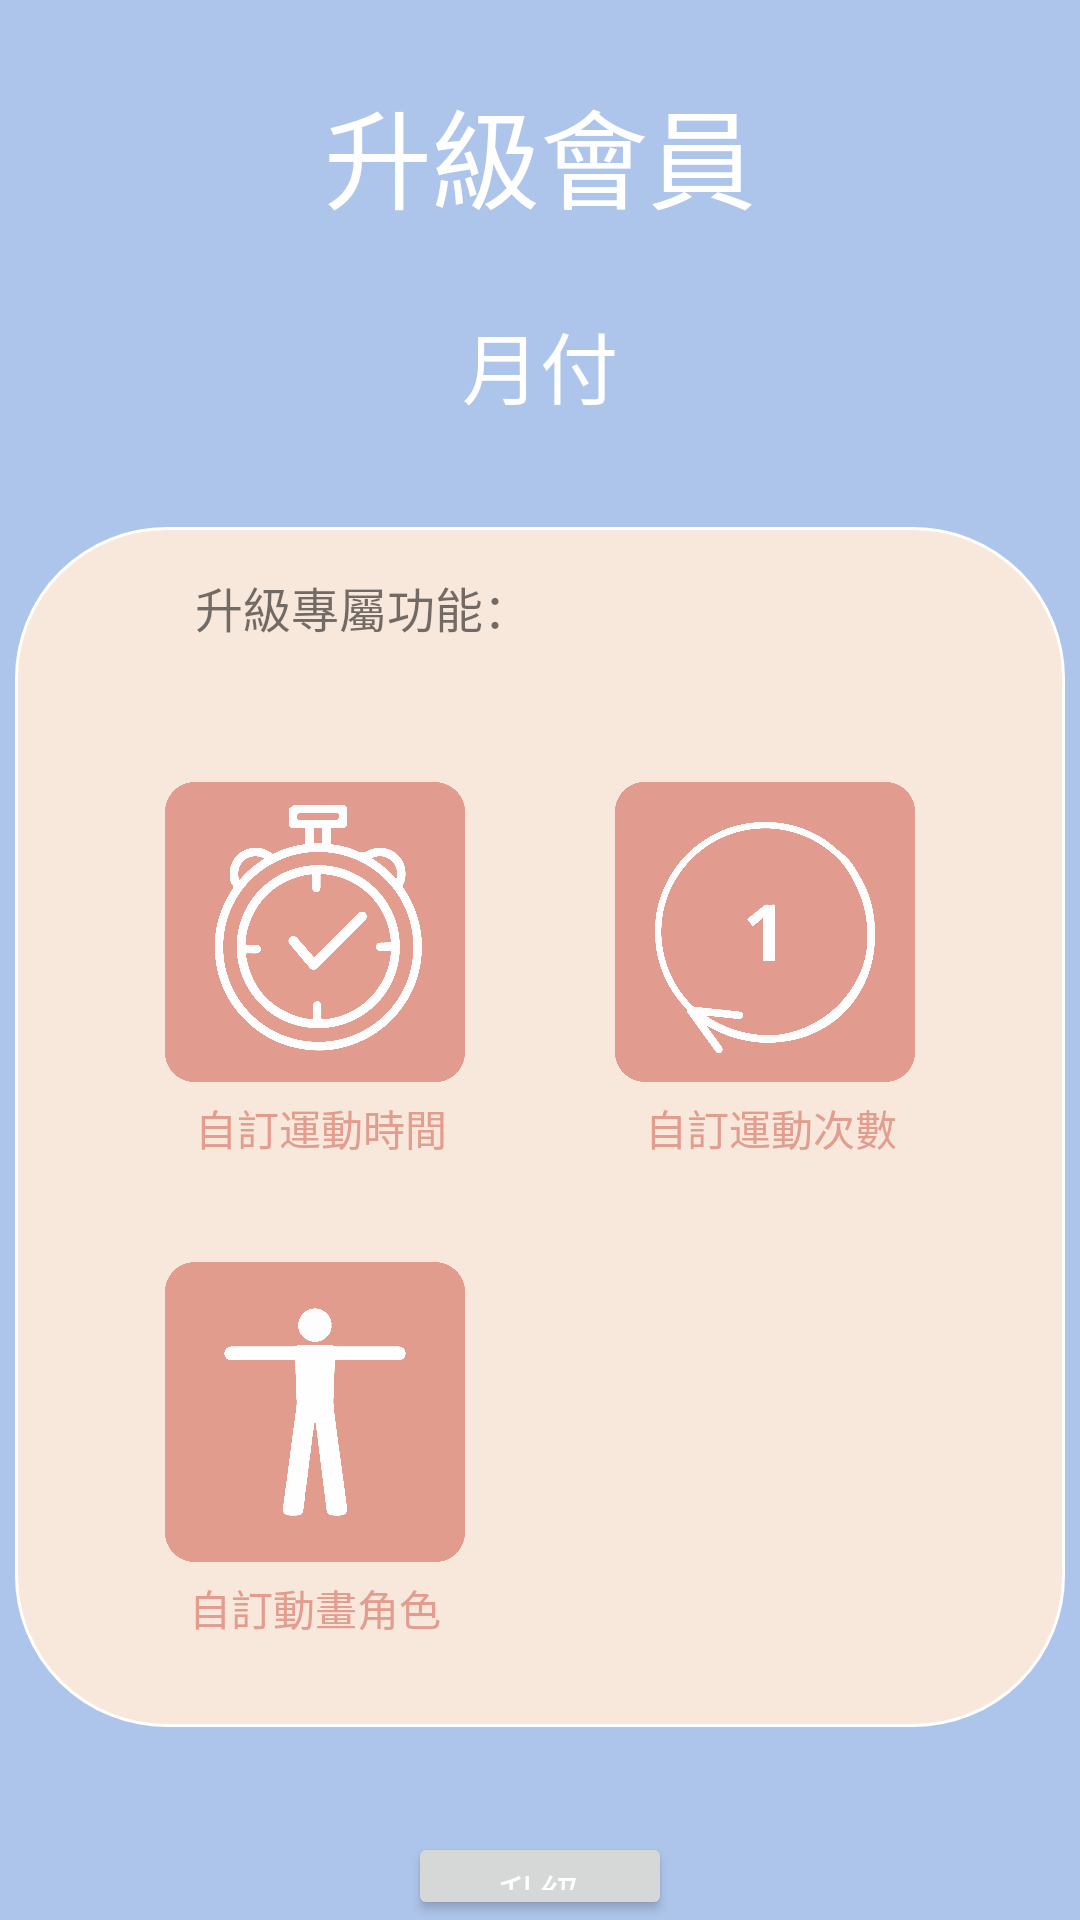

This screen was rendered from an Android layout file. Write that file and the resources it references.
<!-- AndroidManifest.xml: application theme Theme.BodyBoost -->
<!-- res/layout/payment_month.xml -->
<?xml version="1.0" encoding="utf-8"?>
<LinearLayout xmlns:android="http://schemas.android.com/apk/res/android"
    xmlns:app="http://schemas.android.com/apk/res-auto"
    android:layout_width="match_parent"
    android:layout_height="match_parent"
    android:orientation="vertical"
    android:layout_gravity="center_vertical"
    android:background="@color/Lavender">
    <TextView
        android:layout_width="wrap_content"
        android:layout_height="wrap_content"
        android:text="升級會員"
        android:textSize="36dp"
        android:layout_gravity="center"
        android:textColor="@color/white"
        android:layout_margin="25dp"/>
    <TextView
        android:layout_width="wrap_content"
        android:layout_height="wrap_content"
        android:layout_gravity="center"
        android:textColor="@color/white"
        android:text="月付"
        android:textSize="26dp"/>

    <FrameLayout
        android:layout_width="wrap_content"
        android:layout_height="450dp"
        android:layout_gravity="center">

        <View
            android:id="@+id/view"
            android:layout_width="350dp"
            android:layout_height="400dp"
            android:layout_gravity="center"
            android:layout_marginTop="10dp"
            android:background="@drawable/background" />

        <TextView
            android:layout_width="wrap_content"
            android:layout_height="wrap_content"
            android:layout_marginTop="50dp"
            android:layout_marginLeft="60dp"
            android:textSize="16dp"
            android:text="升級專屬功能："/>

        <ImageView
            android:id="@+id/imageView6"
            android:layout_width="100dp"
            android:layout_height="100dp"
            android:layout_marginTop="120dp"
            android:layout_marginLeft="50dp"
            app:srcCompat="@drawable/time" />
        <TextView
            android:layout_width="wrap_content"
            android:layout_height="wrap_content"
            android:layout_marginTop="220dp"
            android:layout_marginLeft="60dp"
            android:textColor="@color/Second"
            android:text="自訂運動時間"
            android:paddingTop="5dp"/>
        <ImageView
            android:id="@+id/imageView7"
            android:layout_width="100dp"
            android:layout_height="100dp"
            android:layout_marginTop="120dp"
            android:layout_marginLeft="200dp"
            app:srcCompat="@drawable/times" />
        <TextView
            android:layout_width="wrap_content"
            android:layout_height="wrap_content"
            android:layout_marginTop="220dp"
            android:layout_marginLeft="210dp"
            android:textColor="@color/Second"
            android:text="自訂運動次數"
            android:paddingTop="5dp"/>

        <ImageView
            android:id="@+id/imageView8"
            android:layout_width="100dp"
            android:layout_height="100dp"
            android:layout_marginLeft="50dp"
            android:layout_marginTop="280dp"
            app:srcCompat="@drawable/animation" />

        <TextView
            android:layout_width="wrap_content"
            android:layout_height="wrap_content"
            android:layout_marginTop="380dp"
            android:layout_marginLeft="58dp"
            android:textColor="@color/Second"
            android:text="自訂動畫角色"
            android:paddingTop="5dp"/>

    </FrameLayout>
    <Button
        android:layout_width="wrap_content"
        android:layout_height="wrap_content"
        android:layout_gravity="center"
        android:layout_marginTop="20dp"
        android:text="升級"
        android:textColor="@color/white" />


</LinearLayout>
<!-- resources referenced by this layout -->
<resources>
  <color name="Lavender">#AEC5EB</color>
  <color name="Second">#E39D8F</color>
  <color name="white">#FFFFFFFF</color>
  <!-- drawable animation: png bitmap (drawable, 57129 bytes) -->
  <!-- drawable background (drawable) -->
  <?xml version="1.0" encoding="utf-8"?>
  
  <shape xmlns:android="http://schemas.android.com/apk/res/android"
      android:shape="rectangle">
  
      <corners android:radius="50dp" />
      <solid android:color="@color/Yellow" />
      <stroke
          android:width="1dp"
          android:color="@android:color/white" />
  
  </shape>
  <!-- drawable time: png bitmap (drawable, 144674 bytes) -->
  <!-- drawable times: png bitmap (drawable, 99629 bytes) -->
  <style name="Theme.BodyBoost" parent="Theme.MaterialComponents.DayNight.NoActionBar">
          
          <item name="colorPrimary">@color/Second</item>
          <item name="colorPrimaryVariant">#AEC5EB</item>
          <item name="colorOnPrimary">@color/Second</item>
          <item name="android:iconTint">@color/white</item>
          <item name="actionBarPopupTheme">@color/white</item>
          
          <item name="colorSecondary">@color/Lavender</item>
          <item name="colorSecondaryVariant">@color/Lavender</item>
          <item name="colorOnSecondary">@color/Second</item>
          
          <item name="android:statusBarColor">?attr/colorPrimaryVariant</item>
          
      </style>
  <color name="Yellow">#F8E8DC</color>
</resources>
